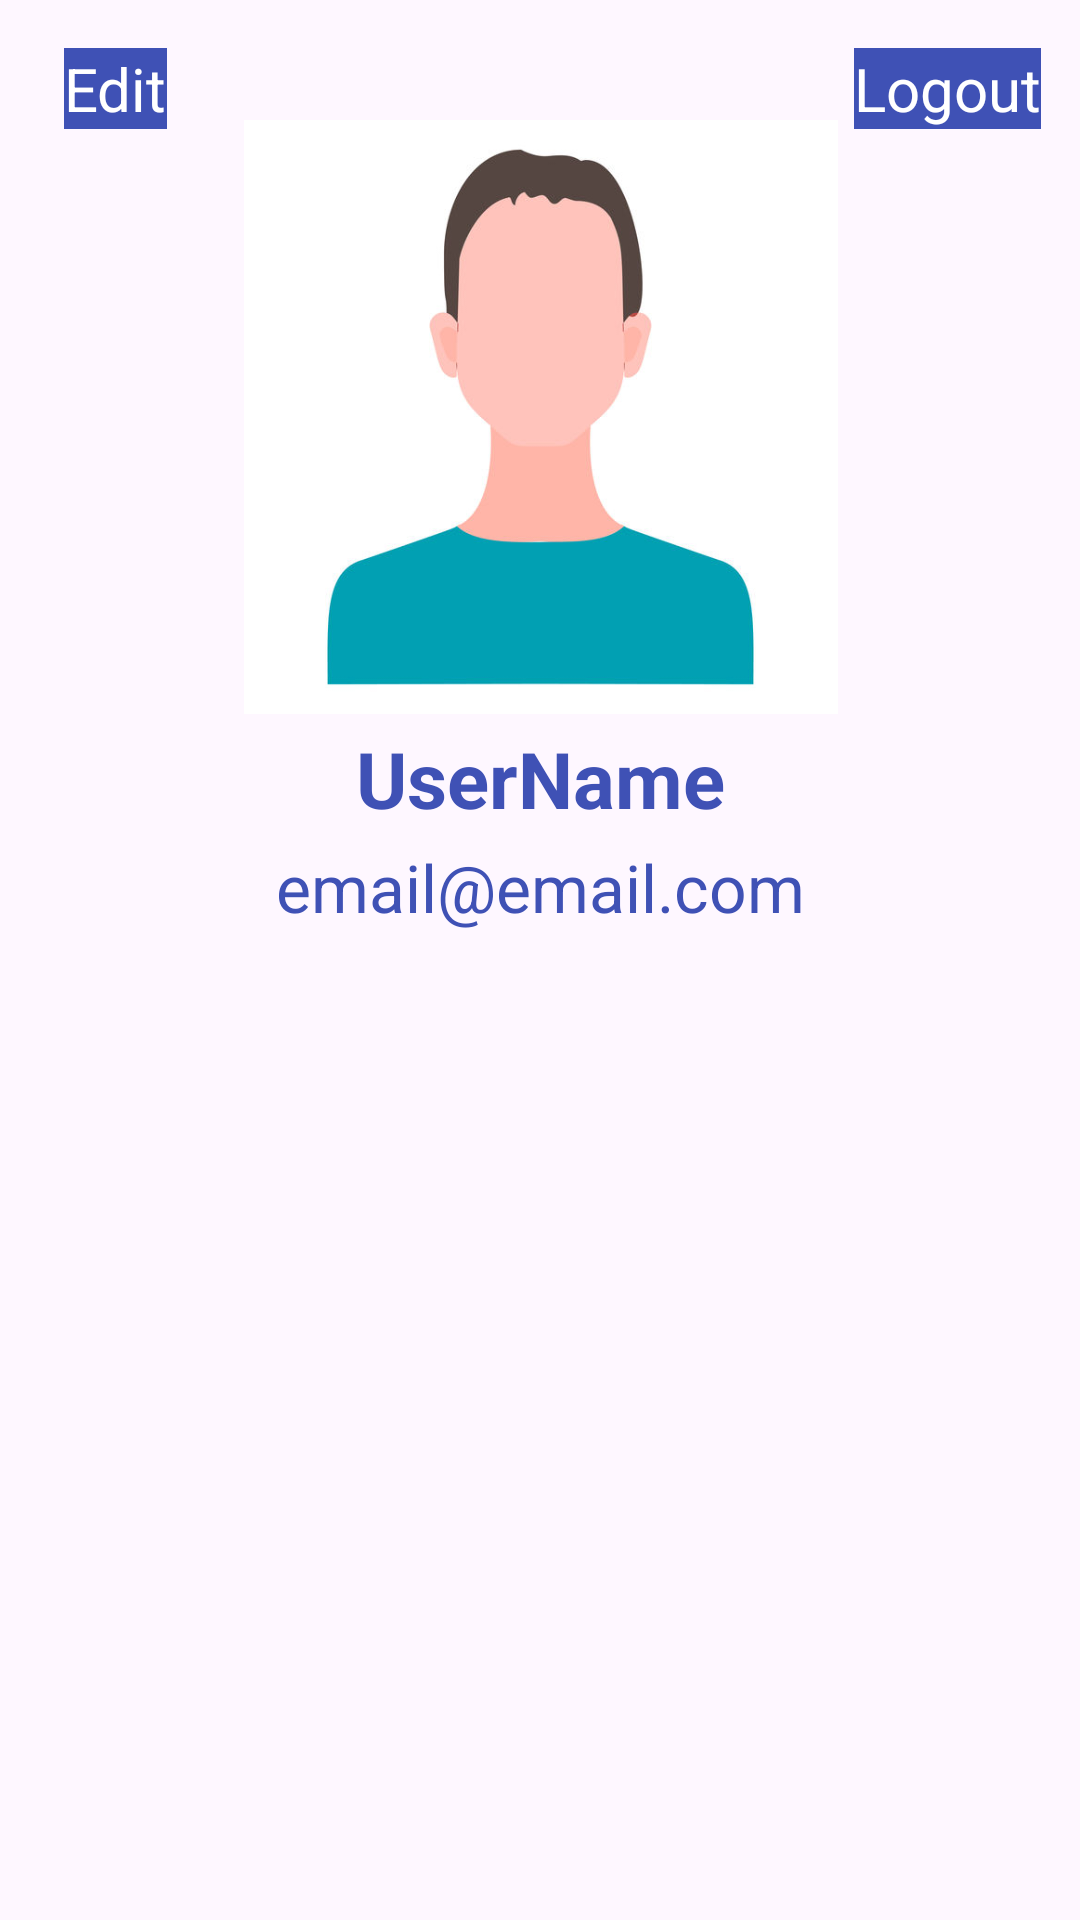

Reconstruct the res/layout file that produces this screen, plus the resources it refers to.
<!-- AndroidManifest.xml: application theme Theme.DjFinder -->
<!-- res/layout/fragment_my_profile.xml -->
<?xml version="1.0" encoding="utf-8"?>
<androidx.constraintlayout.widget.ConstraintLayout xmlns:android="http://schemas.android.com/apk/res/android"
    xmlns:app="http://schemas.android.com/apk/res-auto"
    xmlns:tools="http://schemas.android.com/tools"
    android:layout_width="match_parent"
    android:layout_height="match_parent"
    tools:context=".MyProfileFragment">

    <ImageView
        android:id="@+id/avatar_my_profile"
        android:layout_width="207dp"
        android:layout_height="198dp"
        android:layout_marginTop="40dp"
        app:layout_constraintEnd_toEndOf="parent"
        app:layout_constraintStart_toStartOf="parent"
        app:layout_constraintTop_toTopOf="parent"
        app:srcCompat="@drawable/profile_pic" />

    <TextView
        android:id="@+id/userName_my_profile"
        android:layout_width="wrap_content"
        android:layout_height="wrap_content"
        android:layout_marginTop="4dp"
        android:gravity="center"
        android:text="UserName"
        android:textColor="#3F51B5"
        android:textSize="26sp"
        android:textStyle="bold"
        app:layout_constraintEnd_toEndOf="parent"
        app:layout_constraintStart_toStartOf="parent"
        app:layout_constraintTop_toBottomOf="@+id/avatar_my_profile" />

    <TextView
        android:id="@+id/email_my_profile"
        android:layout_width="wrap_content"
        android:layout_height="wrap_content"
        android:layout_marginTop="4dp"
        android:gravity="center"
        android:text="email@email.com"
        android:textColor="#3F51B5"
        android:textSize="22sp"
        app:layout_constraintEnd_toEndOf="parent"
        app:layout_constraintHorizontal_bias="0.5"
        app:layout_constraintStart_toStartOf="parent"
        app:layout_constraintTop_toBottomOf="@+id/userName_my_profile" />


    <androidx.recyclerview.widget.RecyclerView
        android:id="@+id/recyclerView"
        android:layout_width="412dp"
        android:layout_height="361dp"
        android:layout_marginTop="24dp"
        app:layout_constraintBottom_toBottomOf="parent"
        app:layout_constraintEnd_toEndOf="parent"
        app:layout_constraintHorizontal_bias="0.0"
        app:layout_constraintStart_toStartOf="parent"
        app:layout_constraintVertical_bias="0.0" />

    <TextView
        android:id="@+id/log_out_btn_my_profile"
        android:layout_width="wrap_content"
        android:layout_height="wrap_content"
        android:layout_marginTop="16dp"
        android:background="#3F51B5"
        android:text="Logout"
        android:textColor="#FFFFFF"
        android:textSize="20sp"
        app:layout_constraintEnd_toEndOf="parent"
        app:layout_constraintHorizontal_bias="0.956"
        app:layout_constraintStart_toStartOf="parent"
        app:layout_constraintTop_toTopOf="parent" />

    <TextView
        android:id="@+id/edit_btn_my_profile"
        android:layout_width="wrap_content"
        android:layout_height="wrap_content"
        android:layout_marginTop="16dp"
        android:background="#3F51B5"
        android:text="Edit"
        android:textColor="#FFFFFF"
        android:textSize="20sp"
        app:layout_constraintEnd_toEndOf="parent"
        app:layout_constraintHorizontal_bias="0.066"
        app:layout_constraintStart_toStartOf="parent"
        app:layout_constraintTop_toTopOf="parent" />


</androidx.constraintlayout.widget.ConstraintLayout>
<!-- resources referenced by this layout -->
<resources>
  <!-- drawable profile_pic: jpg bitmap (drawable, 27216 bytes) -->
  <style name="Theme.DjFinder" parent="Base.Theme.DjFinder" />
  <style name="Base.Theme.DjFinder" parent="Theme.Material3.DayNight.NoActionBar">
          
          
      </style>
</resources>
